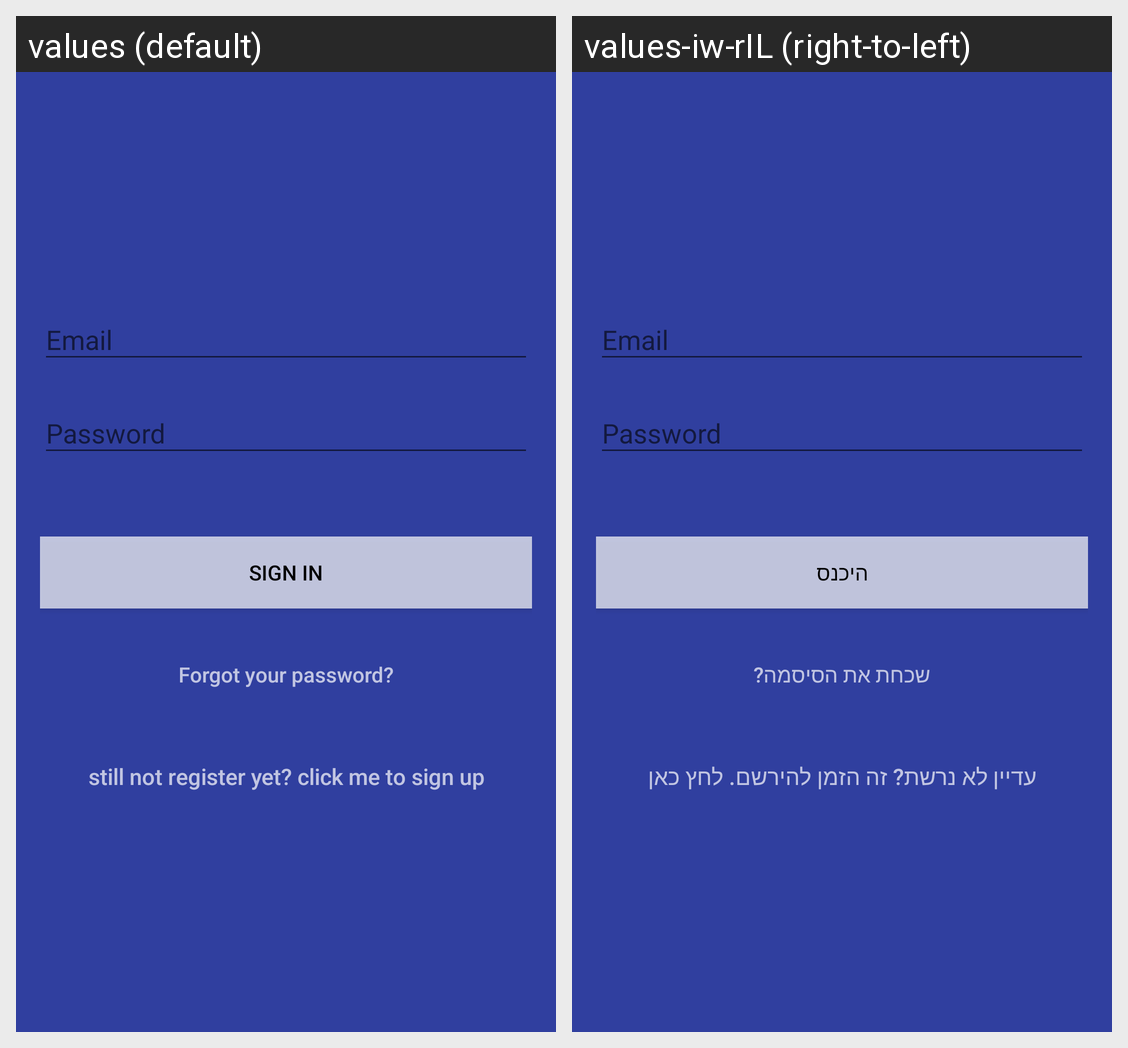

The same Android screen rendered under two of its app's locales, left to right. List the strings drawn on it with the default value and each locale's translation.
Android screen res/layout/fragment_sign_in.xml rendered under 2 locales, left to right: values (default), values-iw-rIL (right-to-left). Device: Nexus 5 (rendered at 1080×1920; each locale shown at half size, 540×960, under a caption strip naming it); theme AppTheme.
Strings drawn on this screen, with the default value and each locale's value (text and hints the layout hard-codes, and strings that could not be matched under every locale, appear in the picture but are not listed):

btn_login
  values: SIGN IN
  values-iw-rIL: היכנס

btn_forgot_password
  values: Forgot your password?
  values-iw-rIL: שכחת את הסיסמה?

btn_link_to_register
  values: still not register yet? click me to sign up
  values-iw-rIL: עדיין לא נרשת? זה הזמן להירשם. לחץ כאן
